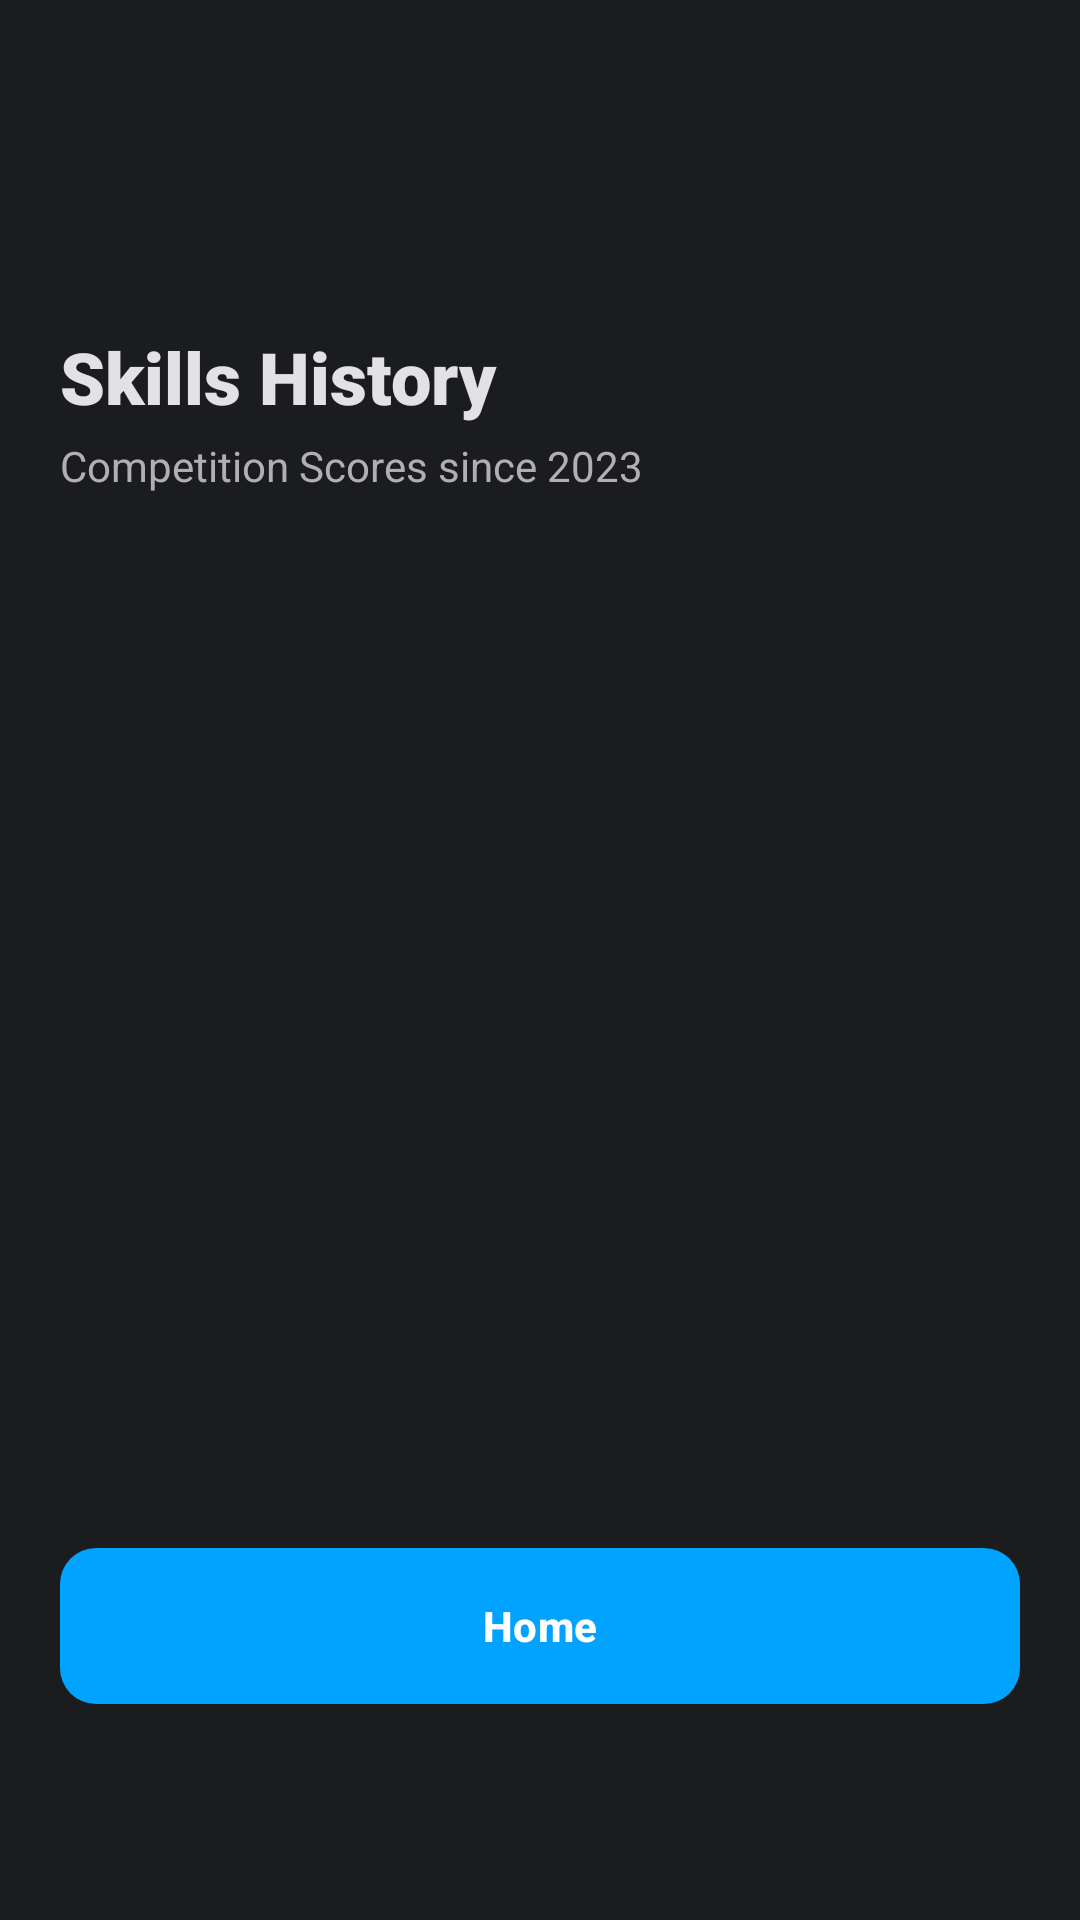

Android layout source for this screen:
<!-- AndroidManifest.xml: application theme Theme.VexTeamApp -->
<!-- res/layout/activity_skills.xml -->
<?xml version="1.0" encoding="utf-8"?>
<androidx.constraintlayout.widget.ConstraintLayout
    xmlns:android="http://schemas.android.com/apk/res/android"
    xmlns:app="http://schemas.android.com/apk/res-auto"
    xmlns:tools="http://schemas.android.com/tools"
    android:layout_width="match_parent"
    android:layout_height="match_parent"
    android:background="@color/bg_dark"
    android:padding="20dp"
    tools:context=".SkillsActivity">

    <TextView
        android:id="@+id/teamName"
        android:layout_width="wrap_content"
        android:layout_height="wrap_content"
        android:textColor="@color/cyber_blue"
        android:textSize="28sp"
        android:fontFamily="sans-serif-black"
        android:layout_marginTop="48dp"
        app:layout_constraintTop_toTopOf="parent"
        app:layout_constraintStart_toStartOf="parent"
        tools:text="550X - XAWG" />

    <TextView
        android:id="@+id/skillsTitle"
        android:layout_width="0dp"
        android:layout_height="wrap_content"
        android:layout_marginTop="4dp"
        android:text="@string/skills_history"
        android:textColor="@color/text_high_emphasis"
        android:textSize="24sp"
        android:fontFamily="sans-serif-black"
        app:layout_constraintEnd_toEndOf="parent"
        app:layout_constraintStart_toStartOf="parent"
        app:layout_constraintTop_toBottomOf="@id/teamName" />

    <TextView
        android:id="@+id/skillsSubtitle"
        android:layout_width="0dp"
        android:layout_height="wrap_content"
        android:layout_marginTop="4dp"
        android:text="@string/individual_competition_scores"
        android:textColor="@color/text_medium_emphasis"
        android:textSize="14sp"
        app:layout_constraintTop_toBottomOf="@id/skillsTitle"
        app:layout_constraintStart_toStartOf="parent"
        app:layout_constraintEnd_toEndOf="parent" />

    <androidx.recyclerview.widget.RecyclerView
        android:id="@+id/skillsRecyclerView"
        android:layout_width="0dp"
        android:layout_height="0dp"
        android:layout_marginTop="16dp"
        android:layout_marginBottom="16dp"
        android:clipToPadding="false"
        android:paddingBottom="16dp"
        android:contentDescription="@string/list_of_competition_skills_scores"
        app:layoutManager="androidx.recyclerview.widget.LinearLayoutManager"
        app:layout_constraintTop_toBottomOf="@id/skillsSubtitle"
        app:layout_constraintBottom_toTopOf="@id/backButton"
        app:layout_constraintStart_toStartOf="parent"
        app:layout_constraintEnd_toEndOf="parent"
        tools:listitem="@layout/item_skill_row" />

    <ProgressBar
        android:id="@+id/progressBar"
        android:layout_width="wrap_content"
        android:layout_height="wrap_content"
        android:visibility="gone"
        android:indeterminateTint="@color/cyber_blue"
        app:layout_constraintTop_toTopOf="parent"
        app:layout_constraintBottom_toBottomOf="parent"
        app:layout_constraintStart_toStartOf="parent"
        app:layout_constraintEnd_toEndOf="parent" />

    <TextView
        android:id="@+id/emptyStateText"
        android:layout_width="wrap_content"
        android:layout_height="wrap_content"
        android:text="@string/no_skills_scores_found"
        android:textColor="@color/text_medium_emphasis"
        android:visibility="gone"
        app:layout_constraintTop_toTopOf="@id/skillsRecyclerView"
        app:layout_constraintBottom_toBottomOf="@id/skillsRecyclerView"
        app:layout_constraintStart_toStartOf="parent"
        app:layout_constraintEnd_toEndOf="parent" />

    <LinearLayout
        android:id="@+id/errorLayout"
        android:layout_width="wrap_content"
        android:layout_height="wrap_content"
        android:gravity="center"
        android:orientation="vertical"
        android:visibility="gone"
        app:layout_constraintTop_toTopOf="@id/skillsRecyclerView"
        app:layout_constraintBottom_toBottomOf="@id/skillsRecyclerView"
        app:layout_constraintStart_toStartOf="parent"
        app:layout_constraintEnd_toEndOf="parent">

        <TextView
            android:id="@+id/errorText"
            android:layout_width="wrap_content"
            android:layout_height="wrap_content"
            android:textColor="#FF5252"
            android:text="@string/err_network" />

        <com.google.android.material.button.MaterialButton
            android:id="@+id/retryButton"
            style="@style/Widget.Material3.Button.TextButton"
            android:layout_width="wrap_content"
            android:layout_height="wrap_content"
            android:text="@string/retry"
            android:textColor="@color/cyber_blue" />
    </LinearLayout>

    <com.google.android.material.button.MaterialButton
        android:id="@+id/backButton"
        style="@style/Widget.Material3.Button.TonalButton"
        android:layout_width="0dp"
        android:layout_height="60dp"
        android:layout_marginBottom="48dp"
        android:text="@string/home"
        android:textColor="@color/white"
        android:textStyle="bold"
        app:backgroundTint="@color/cyber_blue"
        app:cornerRadius="12dp"
        app:layout_constraintBottom_toBottomOf="parent"
        app:layout_constraintStart_toStartOf="parent"
        app:layout_constraintEnd_toEndOf="parent" />

</androidx.constraintlayout.widget.ConstraintLayout>
<!-- res/layout/item_skill_row.xml (included above) -->
<?xml version="1.0" encoding="utf-8"?>
<com.google.android.material.card.MaterialCardView
    xmlns:android="http://schemas.android.com/apk/res/android"
    xmlns:app="http://schemas.android.com/apk/res-auto"
    xmlns:tools="http://schemas.android.com/tools"
    android:layout_width="match_parent"
    android:layout_height="wrap_content"
    android:layout_marginBottom="12dp"
    app:cardBackgroundColor="@color/surface_dark"
    app:cardCornerRadius="16dp"
    app:cardElevation="0dp"
    app:strokeWidth="1dp"
    app:strokeColor="@color/divider_dark">

    <androidx.constraintlayout.widget.ConstraintLayout
        android:padding="20dp"
        android:layout_width="match_parent"
        android:layout_height="wrap_content">

        <TextView
            android:id="@+id/rowEventName"
            android:layout_width="0dp"
            android:layout_height="wrap_content"
            android:layout_marginEnd="12dp"
            android:textColor="@color/cyber_blue"
            android:textSize="16sp"
            android:textStyle="bold"
            app:layout_constraintEnd_toStartOf="@+id/rowTotalScore"
            app:layout_constraintStart_toStartOf="parent"
            app:layout_constraintTop_toTopOf="parent"
            tools:text="Sunshine Showdown Signature Event" />

        <TextView
            android:id="@+id/rowSeasonName"
            android:layout_width="0dp"
            android:layout_height="wrap_content"
            android:layout_marginTop="2dp"
            android:textColor="@color/text_medium_emphasis"
            android:textSize="12sp"
            app:layout_constraintEnd_toStartOf="@+id/rowTotalScore"
            app:layout_constraintStart_toStartOf="parent"
            app:layout_constraintTop_toBottomOf="@id/rowEventName"
            tools:text="V5RC 2025-2026: Push Back" />

        <TextView
            android:id="@+id/rowRank"
            android:layout_width="0dp"
            android:layout_height="wrap_content"
            android:layout_marginTop="12dp"
            android:textColor="@color/skills_rank_green"
            android:textSize="13sp"
            android:textStyle="bold"
            app:layout_constraintEnd_toStartOf="@+id/rowTotalScore"
            app:layout_constraintStart_toStartOf="parent"
            app:layout_constraintTop_toBottomOf="@id/rowSeasonName"
            tools:text="Rank: 6" />

        <TextView
            android:id="@+id/rowScoreBreakdown"
            android:layout_width="0dp"
            android:layout_height="wrap_content"
            android:layout_marginTop="2dp"
            android:textColor="@color/white"
            android:textSize="14sp"
            app:layout_constraintBottom_toBottomOf="parent"
            app:layout_constraintEnd_toStartOf="@+id/rowTotalScore"
            app:layout_constraintStart_toStartOf="parent"
            app:layout_constraintTop_toBottomOf="@id/rowRank"
            tools:text="Driver: 100 | Prog: 48" />

        <TextView
            android:id="@+id/rowTotalScore"
            android:layout_width="wrap_content"
            android:layout_height="wrap_content"
            android:textColor="@color/accent_gold"
            android:textSize="32sp"
            android:fontFamily="sans-serif-black"
            android:includeFontPadding="false"
            app:layout_constraintBottom_toBottomOf="parent"
            app:layout_constraintEnd_toEndOf="parent"
            app:layout_constraintTop_toTopOf="parent"
            tools:text="148" />

    </androidx.constraintlayout.widget.ConstraintLayout>
</com.google.android.material.card.MaterialCardView>
<!-- resources referenced by this layout -->
<resources>
  <color name="accent_gold">#FFD54F</color>
  <color name="bg_dark">#1A1C1E</color>
  <color name="cyber_blue">#00A3FF</color>
  <color name="divider_dark">#3F4145</color>
  <color name="skills_rank_green">#4CAF50</color>
  <color name="surface_dark">#2A2D31</color>
  <color name="text_high_emphasis">#E2E2E6</color>
  <color name="text_medium_emphasis">#B0B0B4</color>
  <color name="white">#FFFFFFFF</color>
  <string name="err_network">Connection error. Please try again.</string>
  <string name="home">Home</string>
  <string name="individual_competition_scores">Competition Scores since 2023 </string>
  <string name="list_of_competition_skills_scores">List of competition skills scores</string>
  <string name="no_skills_scores_found">No skills scores found.</string>
  <string name="retry">RETRY</string>
  <string name="skills_history">Skills History</string>
  <style name="Theme.VexTeamApp" parent="Theme.Material3.DayNight.NoActionBar">
          <item name="android:statusBarColor">#212529</item>
          <item name="android:windowLightStatusBar">false</item>
  
          <item name="colorPrimary">#0d6efd</item>
      </style>
</resources>
